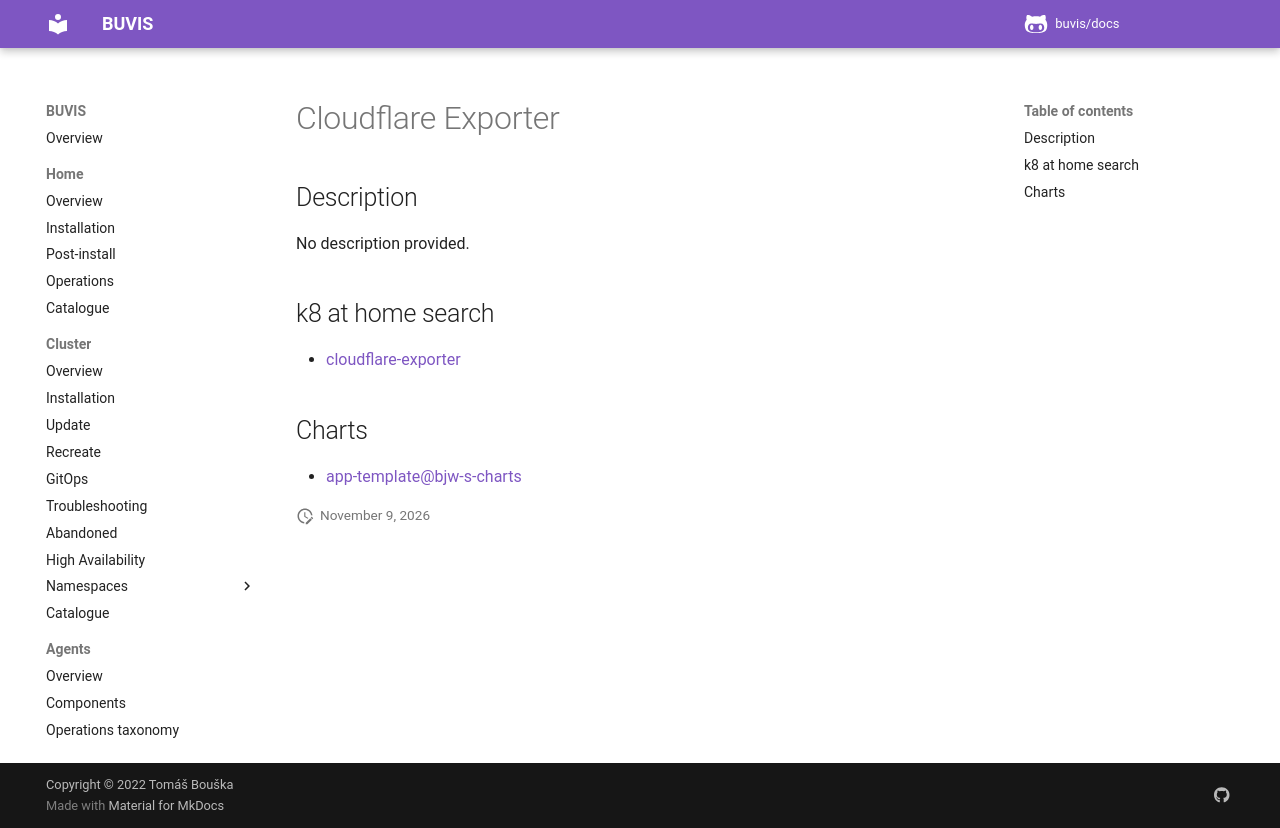

repository: buvis/docs · page: cluster/catalogue/cloudflare-exporter/index.html · generator: mkdocs

# Cloudflare Exporter

## Description

No description provided.

## k8 at home search

- [cloudflare-exporter](https://nanne.dev/k8s-at-home-search/#/cloudflare-exporter)

## Charts

- [app-template@bjw-s-charts](https://bjw-s.github.io/helm-charts/)
